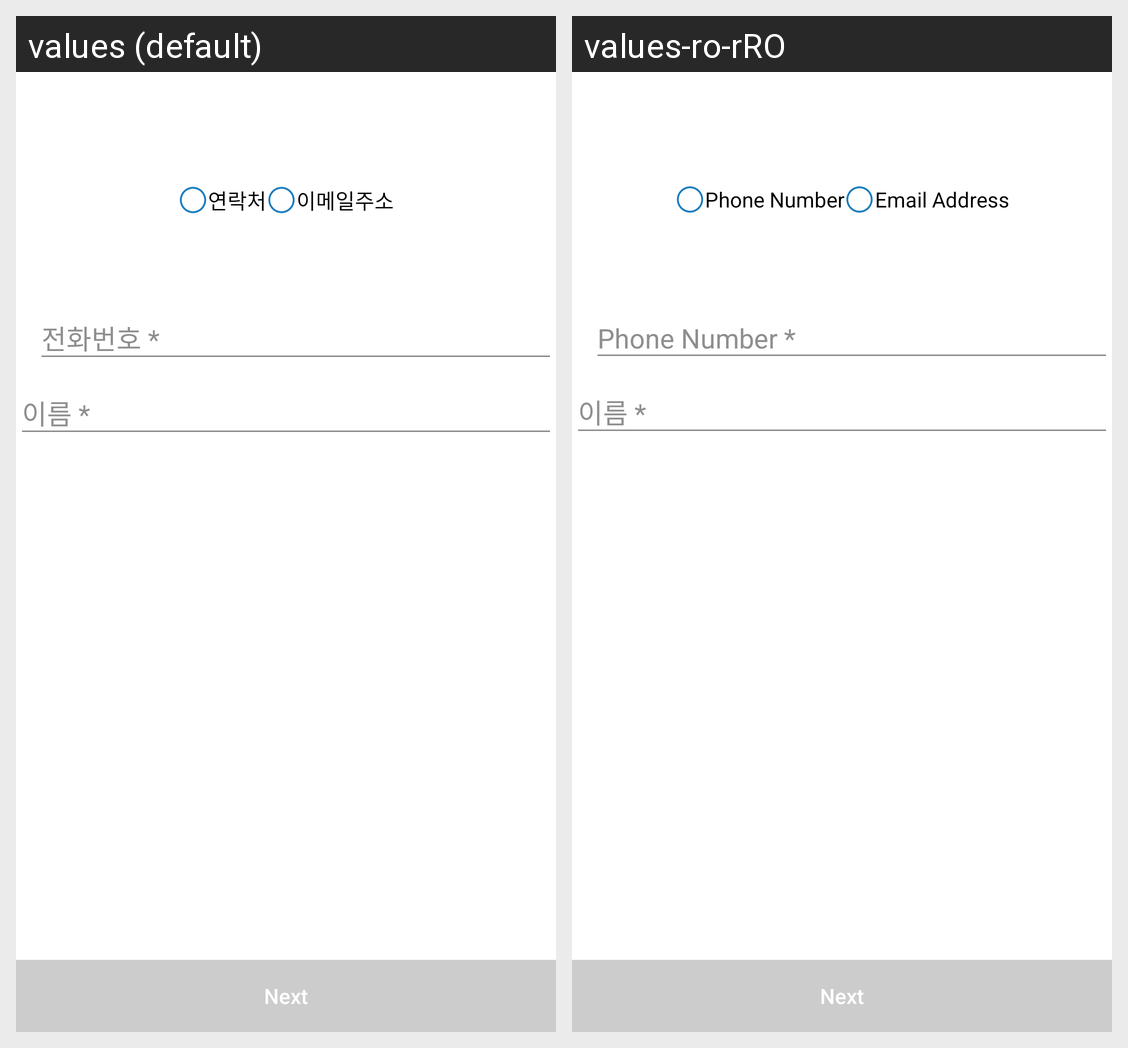

This grid shows one Android layout under two languages. Give, for every string resource on the screen, its name, the default text and each shown locale's text.
Android screen res/layout/activity_forgot_password.xml rendered under 2 locales, left to right: values (default), values-ro-rRO. Device: Nexus 5 (rendered at 1080×1920; each locale shown at half size, 540×960, under a caption strip naming it); theme AppTheme.
Strings drawn on this screen, with the default value and each locale's value (text and hints the layout hard-codes, and strings that could not be matched under every locale, appear in the picture but are not listed):

phone
  values: 연락처
  values-ro-rRO: Phone Number

emailAddress
  values: 이메일주소
  values-ro-rRO: Email Address

next
  values: Next
  values-ro-rRO: Next
